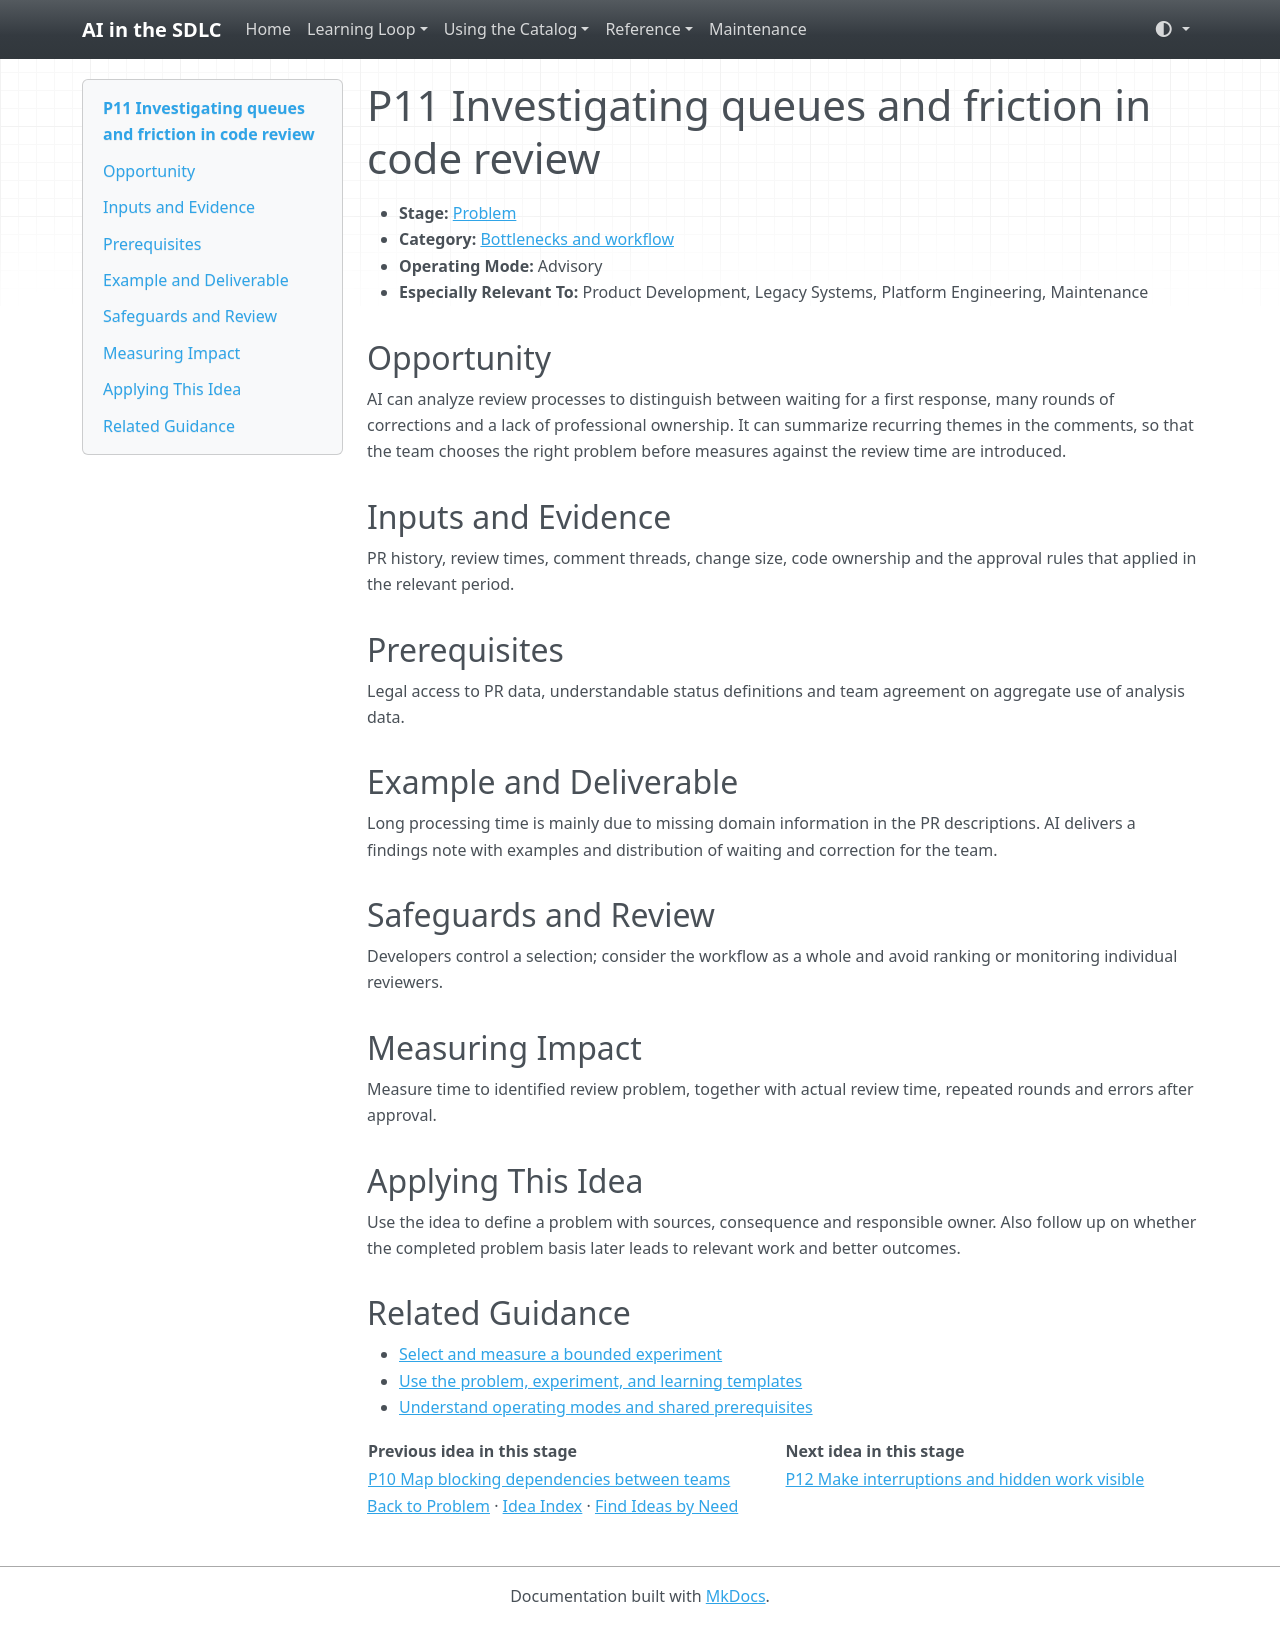

repository: grove/ai-sdlc · page: ideas/P11/index.html · generator: mkdocs

# P11 Investigating queues and friction in code review

<a id="p11"></a>

- **Stage:** [Problem](../stages/problem.md)
- **Category:** [Bottlenecks and workflow](../stages/problem.md#p-category-2)
- **Operating Mode:** Advisory
- **Especially Relevant To:** Product Development, Legacy Systems, Platform Engineering, Maintenance

## Opportunity

AI can analyze review processes to distinguish between waiting for a first response, many rounds of corrections and a lack of professional ownership. It can summarize recurring themes in the comments, so that the team chooses the right problem before measures against the review time are introduced.

## Inputs and Evidence

PR history, review times, comment threads, change size, code ownership and the approval rules that applied in the relevant period.

## Prerequisites

Legal access to PR data, understandable status definitions and team agreement on aggregate use of analysis data.

## Example and Deliverable

Long processing time is mainly due to missing domain information in the PR descriptions. AI delivers a findings note with examples and distribution of waiting and correction for the team.

## Safeguards and Review

Developers control a selection; consider the workflow as a whole and avoid ranking or monitoring individual reviewers.

## Measuring Impact

Measure time to identified review problem, together with actual review time, repeated rounds and errors after approval.

## Applying This Idea

Use the idea to define a problem with sources, consequence and responsible owner. Also follow up on whether the completed problem basis later leads to relevant work and better outcomes.

## Related Guidance

- [Select and measure a bounded experiment](../guides/impact-measurement.md)
- [Use the problem, experiment, and learning templates](../templates.md)
- [Understand operating modes and shared prerequisites](../guides/how-to-use.md)

| Previous idea in this stage | Next idea in this stage |
| --- | --- |
| [P10 Map blocking dependencies between teams](P10.md) | [P12 Make interruptions and hidden work visible](P12.md) |

[Back to Problem](../stages/problem.md) · [Idea Index](../idea-index.md) · [Find Ideas by Need](../guides/find-by-need.md)
